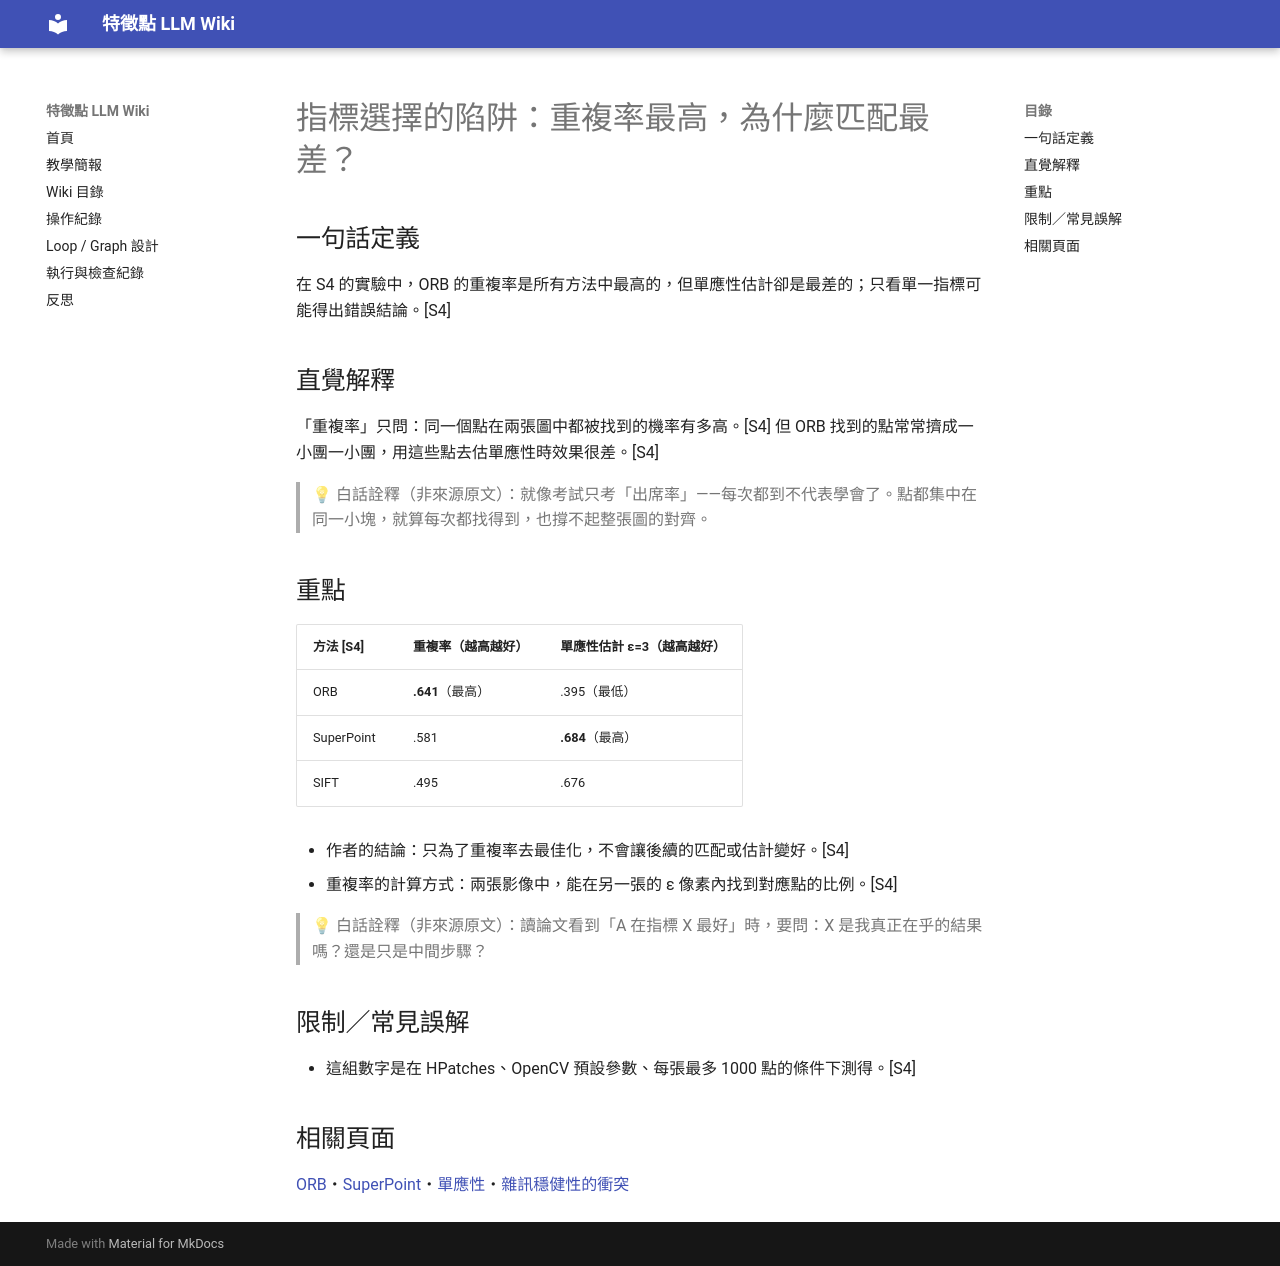

repository: chou084/feature-points-wiki · page: wiki/concepts/metric-choice-pitfall/index.html · generator: mkdocs

---
title: 指標選擇的陷阱：重複率最高，為什麼匹配最差？
type: concept
sources: [S4]
related: [orb, superpoint, homography, noise-robustness-conflict]
updated: 2026-11-12
---
# 指標選擇的陷阱：重複率最高，為什麼匹配最差？

## 一句話定義
在 S4 的實驗中，ORB 的重複率是所有方法中最高的，但單應性估計卻是最差的；只看單一指標可能得出錯誤結論。[S4]

## 直覺解釋
「重複率」只問：同一個點在兩張圖中都被找到的機率有多高。[S4] 但 ORB 找到的點常常擠成一小團一小團，用這些點去估單應性時效果很差。[S4]

> 💡 白話詮釋（非來源原文）：就像考試只考「出席率」——每次都到不代表學會了。點都集中在同一小塊，就算每次都找得到，也撐不起整張圖的對齊。

## 重點

| 方法 [S4] | 重複率（越高越好） | 單應性估計 ε=3（越高越好） |
|---|---|---|
| ORB | **.641**（最高） | .395（最低） |
| SuperPoint | .581 | **.684**（最高） |
| SIFT | .495 | .676 |

- 作者的結論：只為了重複率去最佳化，不會讓後續的匹配或估計變好。[S4]
- 重複率的計算方式：兩張影像中，能在另一張的 ε 像素內找到對應點的比例。[S4]

> 💡 白話詮釋（非來源原文）：讀論文看到「A 在指標 X 最好」時，要問：X 是我真正在乎的結果嗎？還是只是中間步驟？

## 限制／常見誤解
- 這組數字是在 HPatches、OpenCV 預設參數、每張最多 1000 點的條件下測得。[S4]

## 相關頁面
[ORB](orb.md)・[SuperPoint](superpoint.md)・[單應性](homography.md)・[雜訊穩健性的衝突](noise-robustness-conflict.md)
